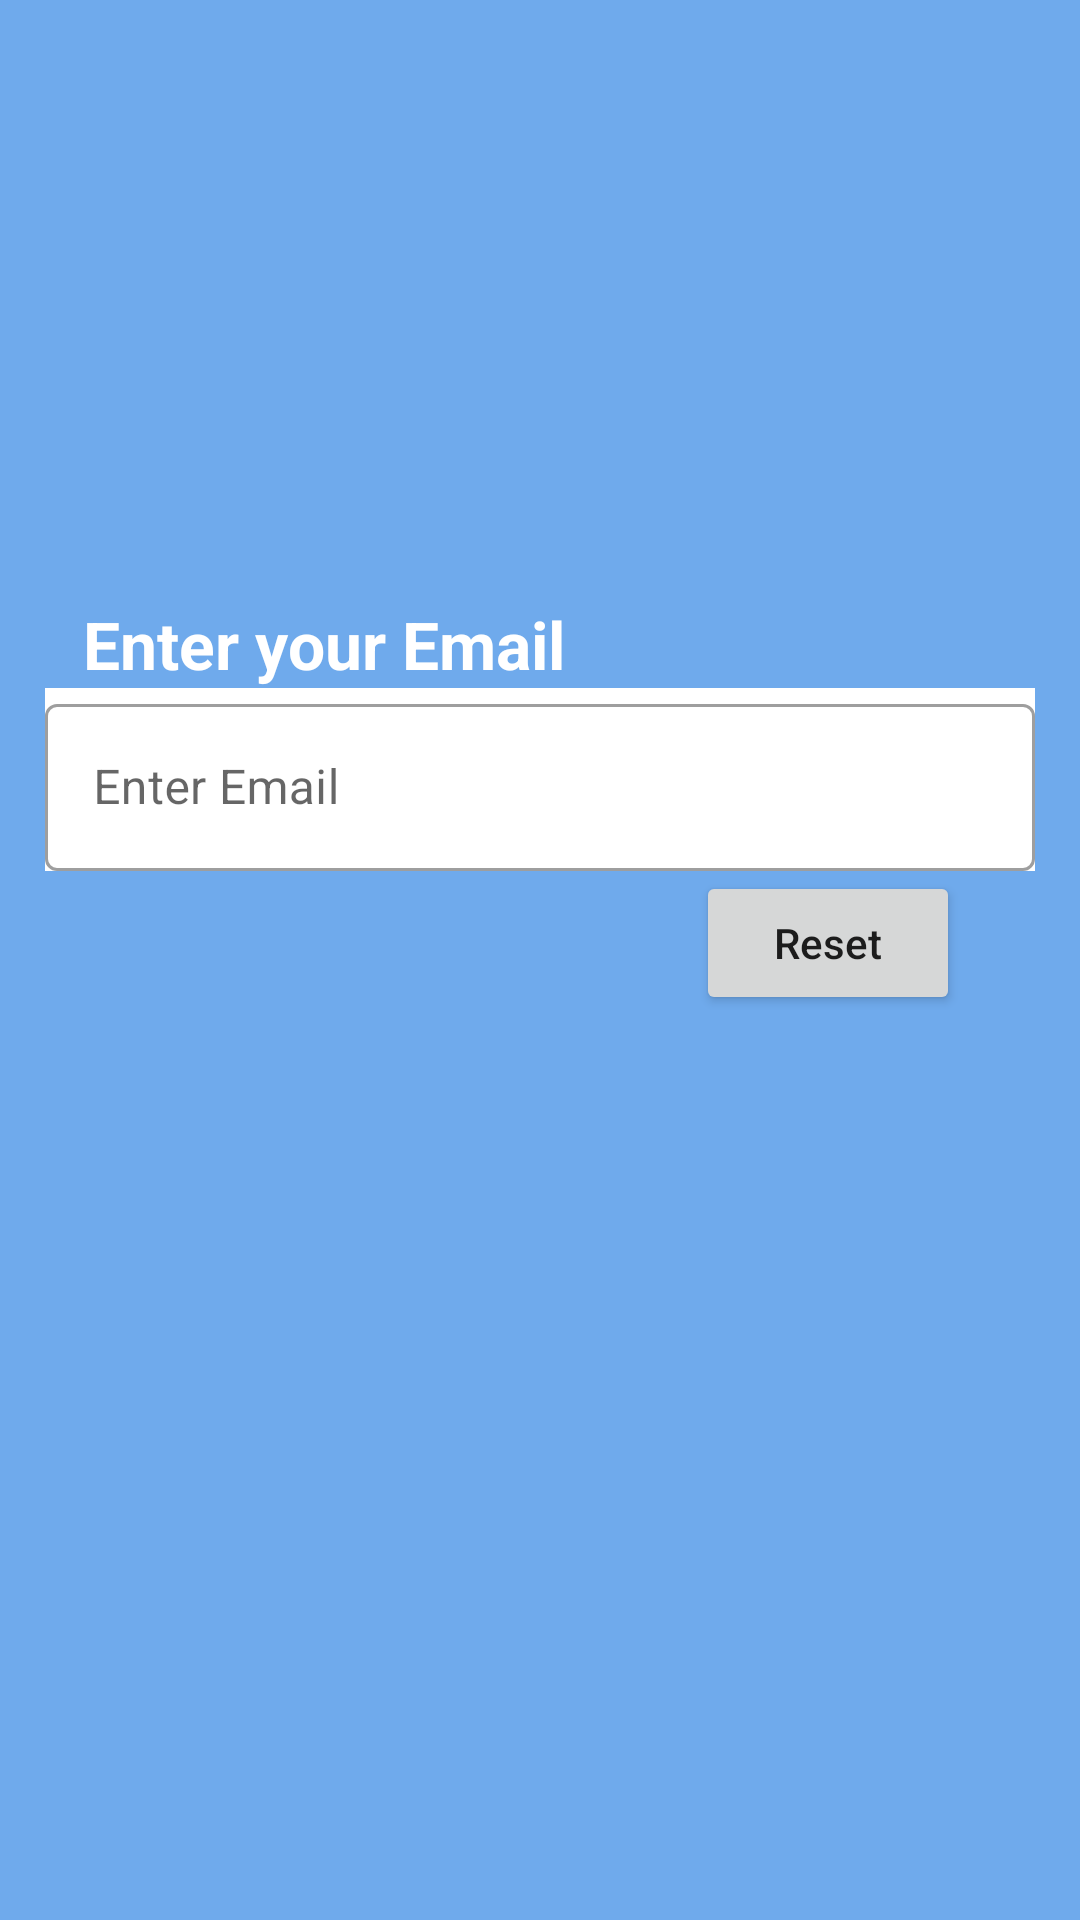

Layout XML and referenced resources for this Android screen:
<!-- AndroidManifest.xml: application theme Theme.TheConsciousness -->
<!-- res/layout/activity_forget.xml -->
<?xml version="1.0" encoding="utf-8"?>
<androidx.constraintlayout.widget.ConstraintLayout xmlns:android="http://schemas.android.com/apk/res/android"
    xmlns:app="http://schemas.android.com/apk/res-auto"
    xmlns:tools="http://schemas.android.com/tools"
    android:layout_width="match_parent"
    android:layout_height="match_parent"
    android:background="@color/mainBack"
    tools:context=".ForgetActivity">


    <TextView
        android:id="@+id/textView20"
        android:layout_width="wrap_content"
        android:layout_height="wrap_content"
        android:layout_marginTop="200dp"
        android:text="Enter your Email"
        android:textSize="22sp"
        android:textStyle="bold"
        android:textColor="@color/white"
        app:layout_constraintEnd_toEndOf="parent"
        app:layout_constraintHorizontal_bias="0.138"
        app:layout_constraintStart_toStartOf="parent"
        app:layout_constraintTop_toTopOf="parent" />

    <com.google.android.material.textfield.TextInputLayout
        android:id="@+id/emailLayout"
        style="@style/Widget.MaterialComponents.TextInputLayout.OutlinedBox"
        android:layout_width="0dp"
        android:layout_height="wrap_content"
        android:layout_marginStart="15dp"
        android:layout_marginEnd="15dp"
        android:background="@color/white"
        android:hint="Enter Email"
        app:layout_constraintEnd_toEndOf="parent"


        app:layout_constraintStart_toStartOf="parent"
        app:layout_constraintTop_toBottomOf="@+id/textView20"
        app:startIconDrawable="@drawable/outline_email_24">

        <com.google.android.material.textfield.TextInputEditText
            android:id="@+id/resetEmail"
            android:layout_width="match_parent"
            android:layout_height="wrap_content"
            android:inputType="textEmailAddress" />
    </com.google.android.material.textfield.TextInputLayout>

    <androidx.appcompat.widget.AppCompatButton
        android:id="@+id/reset"
        android:layout_width="wrap_content"
        android:layout_height="wrap_content"
        android:text="Reset"
        android:textAllCaps="false"
        android:layout_marginEnd="25dp"
        app:layout_constraintEnd_toEndOf="@+id/emailLayout"
        app:layout_constraintTop_toBottomOf="@+id/emailLayout" />

</androidx.constraintlayout.widget.ConstraintLayout>
<!-- resources referenced by this layout -->
<resources>
  <color name="mainBack">#6FAAEC</color>
  <color name="white">#FFFFFFFF</color>
  <style name="Theme.TheConsciousness" parent="Theme.MaterialComponents.Light.NoActionBar">
          
          <item name="colorPrimary">@color/purple_500</item>
          <item name="colorPrimaryVariant">@color/mainBack</item>
          <item name="colorOnPrimary">@color/white</item>
          
          <item name="colorSecondary">@color/teal_200</item>
          <item name="colorSecondaryVariant">@color/teal_700</item>
          <item name="colorOnSecondary">@color/black</item>
          
  
          <item name="android:statusBarColor">?attr/colorPrimaryVariant</item>
          
      </style>
  <color name="purple_500">#FF6200EE</color>
  <color name="teal_200">#FF03DAC5</color>
  <color name="teal_700">#FF018786</color>
  <color name="black">#FF000000</color>
</resources>
